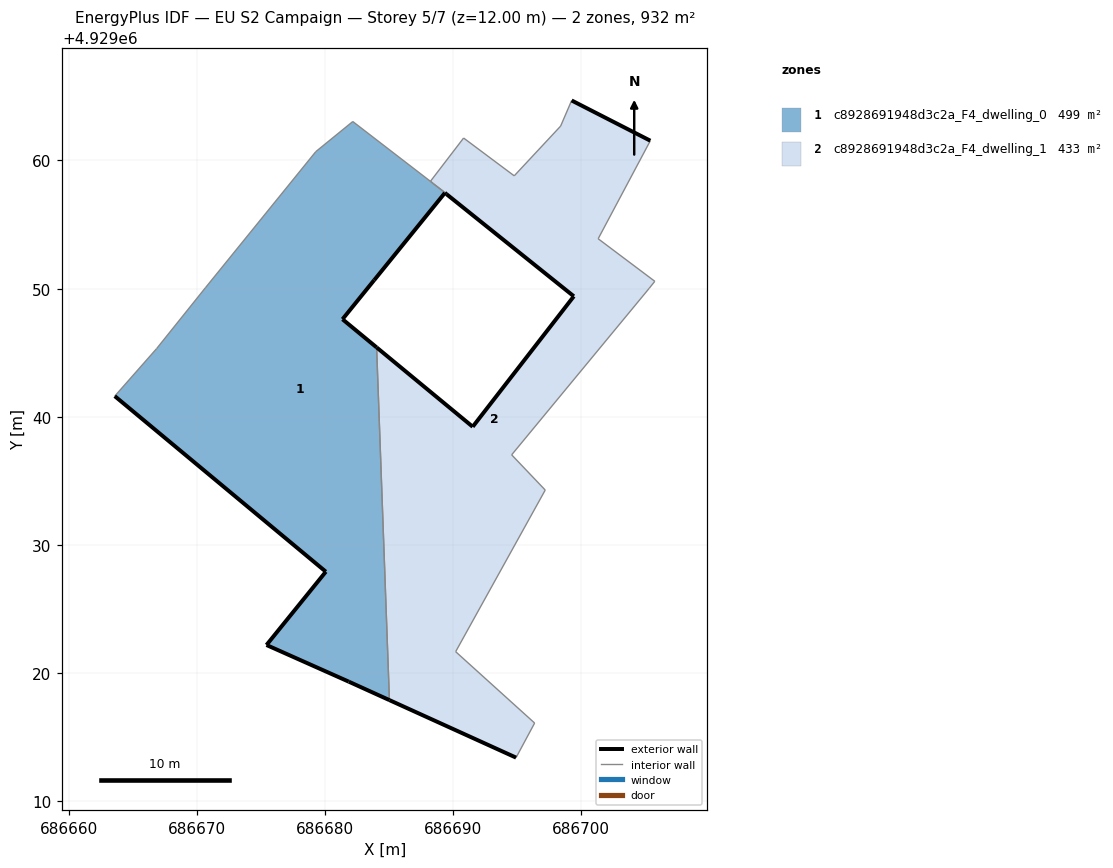
=== STOREY PLAN SPEC (per zone: floor XY polygon, exterior-wall plan segments, windows/doors) ===
zone 1: c8928691948d3c2a_F4_dwelling_0  (499.0 m²)
  floor: (686685.04, 4929017.89) (686684.04, 4929045.42) (686681.37, 4929047.61) (686689.37, 4929057.49) (686688.46, 4929058.20) (686688.23, 4929058.38) (686682.18, 4929063.04) (686679.29, 4929060.69) (686670.67, 4929050.07) (686666.87, 4929045.33) (686663.60, 4929041.62) (686680.07, 4929027.92) (686675.44, 4929022.20) (686681.86, 4929019.33)
  exterior wall: (686681.37, 4929047.61) – (686684.04, 4929045.42)  [3.5 m]
  exterior wall: (686685.04, 4929017.89) – (686681.86, 4929019.33)  [3.5 m]
  exterior wall: (686681.86, 4929019.33) – (686675.44, 4929022.20)  [7.0 m]
  exterior wall: (686675.44, 4929022.20) – (686680.07, 4929027.92)  [7.4 m]
  exterior wall: (686680.07, 4929027.92) – (686663.60, 4929041.62)  [21.4 m]
  exterior wall: (686683.84, 4929050.67) – (686681.37, 4929047.61)  [3.9 m]
  interior walls: 9
zone 2: c8928691948d3c2a_F4_dwelling_1  (433.1 m²)
  floor: (686696.37, 4929016.11) (686690.20, 4929021.67) (686697.19, 4929034.29) (686694.57, 4929037.03) (686705.30, 4929050.02) (686705.74, 4929050.57) (686701.32, 4929053.89) (686705.39, 4929061.54) (686699.25, 4929064.68) (686698.39, 4929062.68) (686694.77, 4929058.80) (686690.82, 4929061.75) (686688.24, 4929058.38) (686688.46, 4929058.20) (686689.37, 4929057.49) (686683.85, 4929050.66) (686689.36, 4929057.47) (686689.48, 4929057.38) (686699.42, 4929049.40) (686691.53, 4929039.22) (686684.04, 4929045.42) (686685.04, 4929017.89) (686694.92, 4929013.41)
  exterior wall: (686699.25, 4929064.68) – (686705.39, 4929061.54)  [6.9 m]
  exterior wall: (686694.92, 4929013.41) – (686685.04, 4929017.89)  [10.9 m]
  exterior wall: (686684.04, 4929045.42) – (686691.53, 4929039.22)  [9.7 m]
  exterior wall: (686691.53, 4929039.22) – (686699.42, 4929049.40)  [12.9 m]
  exterior wall: (686699.42, 4929049.40) – (686689.48, 4929057.38)  [12.7 m]
  exterior wall: (686689.48, 4929057.38) – (686689.36, 4929057.47)  [0.2 m]
  exterior wall: (686689.36, 4929057.47) – (686683.85, 4929050.66)  [8.8 m]
  exterior wall: (686683.84, 4929050.67) – (686683.85, 4929050.66)  [0.0 m]
  interior walls: 16

=== DERIVED (storey summary) ===
Building: EU S2 Campaign
Storey: 5 of 7  (floor level z = 12.00 m)
Storey gross floor area: 932.1 m²
Zones on this storey: 2
  - c8928691948d3c2a_F4_dwelling_0: floor 499.0 m²; exterior wall 46.7 m (140.0 m²); WWR 0.0%
  - c8928691948d3c2a_F4_dwelling_1: floor 433.1 m²; exterior wall 62.0 m (186.0 m²); WWR 0.0%
Zone adjacency (shared interzone walls):
  - c8928691948d3c2a_F4_dwelling_0 ↔ c8928691948d3c2a_F4_dwelling_1